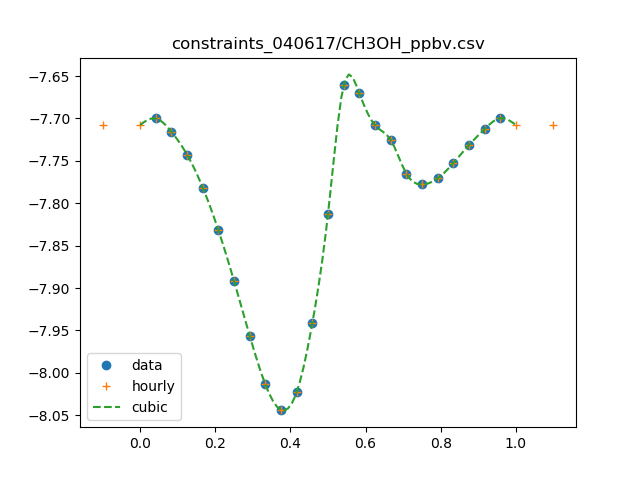

Source data for this figure (header and first rows):
0, 20.1851813736
1, 19.95
2, 19.25
3, 18.08
4, 16.54
5, 14.73
6, 12.83
7, 11.06
8, 9.688
9, 9.04
10, 9.486
11, 11.44
12, 15.39
13, 21.84
14, 21.37
15, 19.59
16, 18.83
17, 17.18
18, 16.68
19, 16.95
20, 17.67
21, 18.56
22, 19.38
23, 19.97
